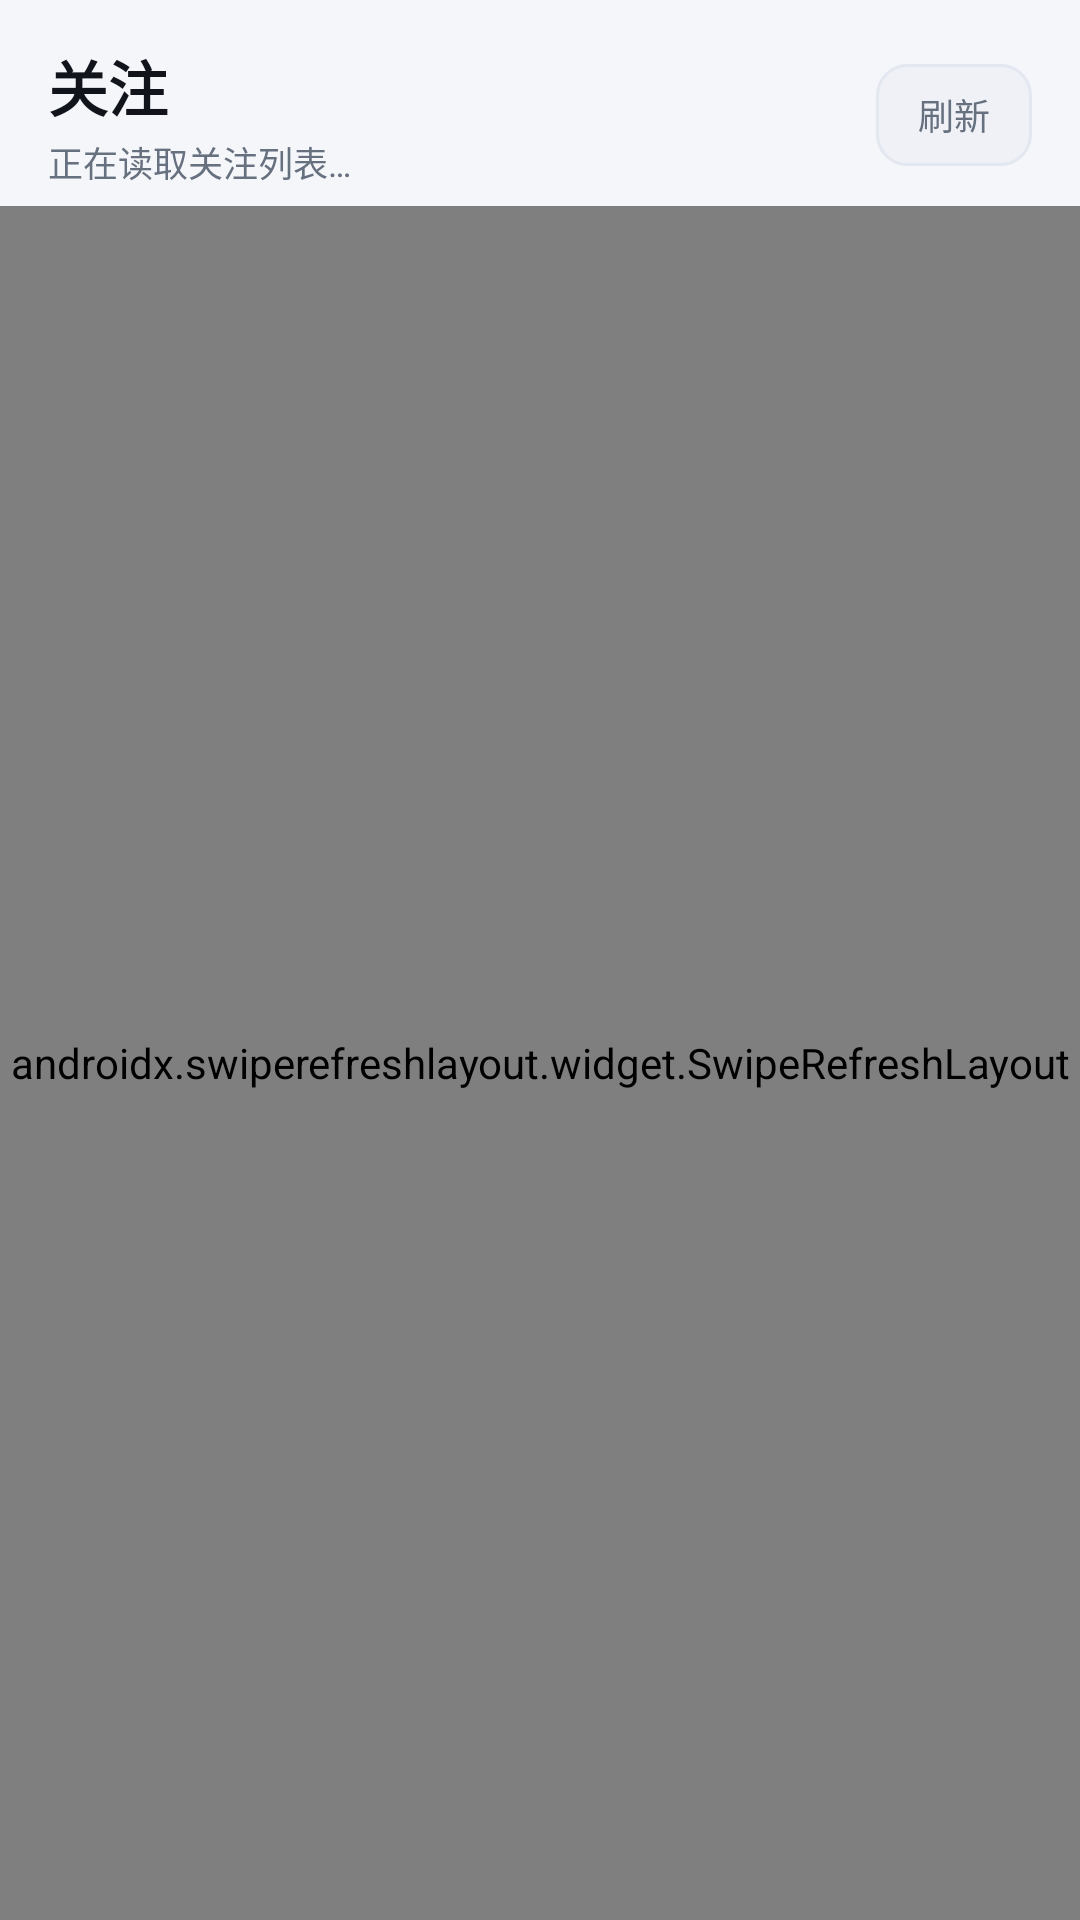

Here is an Android app screen rendered from its layout file. Give the layout XML and the strings, colors and styles it references.
<!-- AndroidManifest.xml: application theme Theme.JJLive -->
<!-- res/layout/page_follow.xml -->
<?xml version="1.0" encoding="utf-8"?>
<LinearLayout xmlns:android="http://schemas.android.com/apk/res/android"
    xmlns:app="http://schemas.android.com/apk/res-auto"
    android:layout_width="match_parent"
    android:layout_height="match_parent"
    android:background="@color/bg"
    android:orientation="vertical">

    <LinearLayout
        android:layout_width="match_parent"
        android:layout_height="wrap_content"
        android:gravity="center_vertical"
        android:orientation="horizontal"
        android:paddingLeft="16dp"
        android:paddingTop="14dp"
        android:paddingRight="16dp"
        android:paddingBottom="6dp">

        <LinearLayout
            android:layout_width="0dp"
            android:layout_height="wrap_content"
            android:layout_weight="1"
            android:orientation="vertical">

            <TextView
                android:layout_width="wrap_content"
                android:layout_height="wrap_content"
                android:text="关注"
                android:textColor="@color/text_primary"
                android:textSize="20sp"
                android:textStyle="bold" />

            <TextView
                android:id="@+id/followMeta"
                android:layout_width="wrap_content"
                android:layout_height="wrap_content"
                android:layout_marginTop="2dp"
                android:text="正在读取关注列表…"
                android:textColor="@color/text_secondary"
                android:textSize="11.5sp" />
        </LinearLayout>

        <TextView
            android:id="@+id/btnRefreshFollow"
            android:layout_width="wrap_content"
            android:layout_height="34dp"
            android:background="@drawable/bg_field"
            android:gravity="center"
            android:paddingLeft="14dp"
            android:paddingRight="14dp"
            android:text="刷新"
            android:textColor="@color/text_secondary"
            android:textSize="12sp" />
    </LinearLayout>

    <androidx.swiperefreshlayout.widget.SwipeRefreshLayout
        android:id="@+id/swipeFollow"
        android:layout_width="match_parent"
        android:layout_height="0dp"
        android:layout_weight="1">

        <FrameLayout
            android:layout_width="match_parent"
            android:layout_height="match_parent">

            <androidx.recyclerview.widget.RecyclerView
                android:id="@+id/rvFollow"
                android:layout_width="match_parent"
                android:layout_height="match_parent"
                android:clipToPadding="false"
                android:paddingLeft="10dp"
                android:paddingRight="10dp"
                android:paddingBottom="16dp" />

            <LinearLayout
                android:id="@+id/followEmpty"
                android:layout_width="match_parent"
                android:layout_height="match_parent"
                android:gravity="center"
                android:orientation="vertical"
                android:padding="32dp"
                android:visibility="gone">

                <ImageView
                    android:layout_width="44dp"
                    android:layout_height="44dp"
                    android:alpha="0.35"
                    android:contentDescription="暂无关注"
                    android:src="@drawable/ic_heart"
                    app:tint="@color/text_secondary" />

                <TextView
                    android:id="@+id/followEmptyText"
                    android:layout_width="wrap_content"
                    android:layout_height="wrap_content"
                    android:layout_marginTop="14dp"
                    android:gravity="center"
                    android:lineSpacingExtra="3dp"
                    android:text="还没有关注任何主播"
                    android:textColor="@color/text_secondary"
                    android:textSize="13.5sp" />
            </LinearLayout>
        </FrameLayout>
    </androidx.swiperefreshlayout.widget.SwipeRefreshLayout>

</LinearLayout>
<!-- resources referenced by this layout -->
<resources>
  <color name="bg">#FFF5F6FA</color>
  <color name="text_primary">#FF12141C</color>
  <color name="text_secondary">#FF66707F</color>
  <!-- drawable bg_field (drawable) -->
  <?xml version="1.0" encoding="utf-8"?>
  <shape xmlns:android="http://schemas.android.com/apk/res/android"
      android:shape="rectangle">
      <solid android:color="@color/surface_alt" />
      <corners android:radius="10dp" />
      <stroke
          android:width="1dp"
          android:color="@color/stroke" />
  </shape>
  <!-- drawable ic_heart (drawable) -->
  <?xml version="1.0" encoding="utf-8"?>
  <vector xmlns:android="http://schemas.android.com/apk/res/android"
      android:width="24dp"
      android:height="24dp"
      android:viewportWidth="24"
      android:viewportHeight="24">
      <path
          android:fillColor="@color/text_primary"
          android:pathData="M12,21.35l-1.45,-1.32C5.4,15.36 2,12.28 2,8.5 2,5.42 4.42,3 7.5,3c1.74,0 3.41,0.81 4.5,2.09C13.09,3.81 14.76,3 16.5,3 19.58,3 22,5.42 22,8.5c0,3.78 -3.4,6.86 -8.55,11.54L12,21.35z" />
  </vector>
  <style name="Theme.JJLive" parent="Theme.Material3.DayNight.NoActionBar">
          <item name="android:statusBarColor">@color/bg</item>
          <item name="android:navigationBarColor">@color/nav_bar</item>
          <item name="android:windowBackground">@color/bg</item>
          <item name="android:windowLightStatusBar" tools:targetApi="m">@bool/light_system_bar</item>
          <item name="android:windowLightNavigationBar" tools:targetApi="o_mr1">@bool/light_system_bar</item>
  
          <item name="colorPrimary">@color/accent</item>
          <item name="colorOnPrimary">@color/accent_ink</item>
          <item name="colorSurface">@color/surface</item>
          <item name="colorOnSurface">@color/text_primary</item>
          <item name="android:textColorPrimary">@color/text_primary</item>
          <item name="android:textColorSecondary">@color/text_secondary</item>
          <item name="android:textColorHint">@color/text_hint</item>
      </style>
  <color name="surface_alt">#FFEFF1F7</color>
  <color name="stroke">#FFE3E7EF</color>
  <color name="nav_bar">#FFFFFFFF</color>
  <color name="accent">#FFE8437A</color>
  <color name="accent_ink">#FFFFFFFF</color>
  <color name="surface">#FFFFFFFF</color>
  <color name="text_hint">#FF9AA3B2</color>
</resources>
